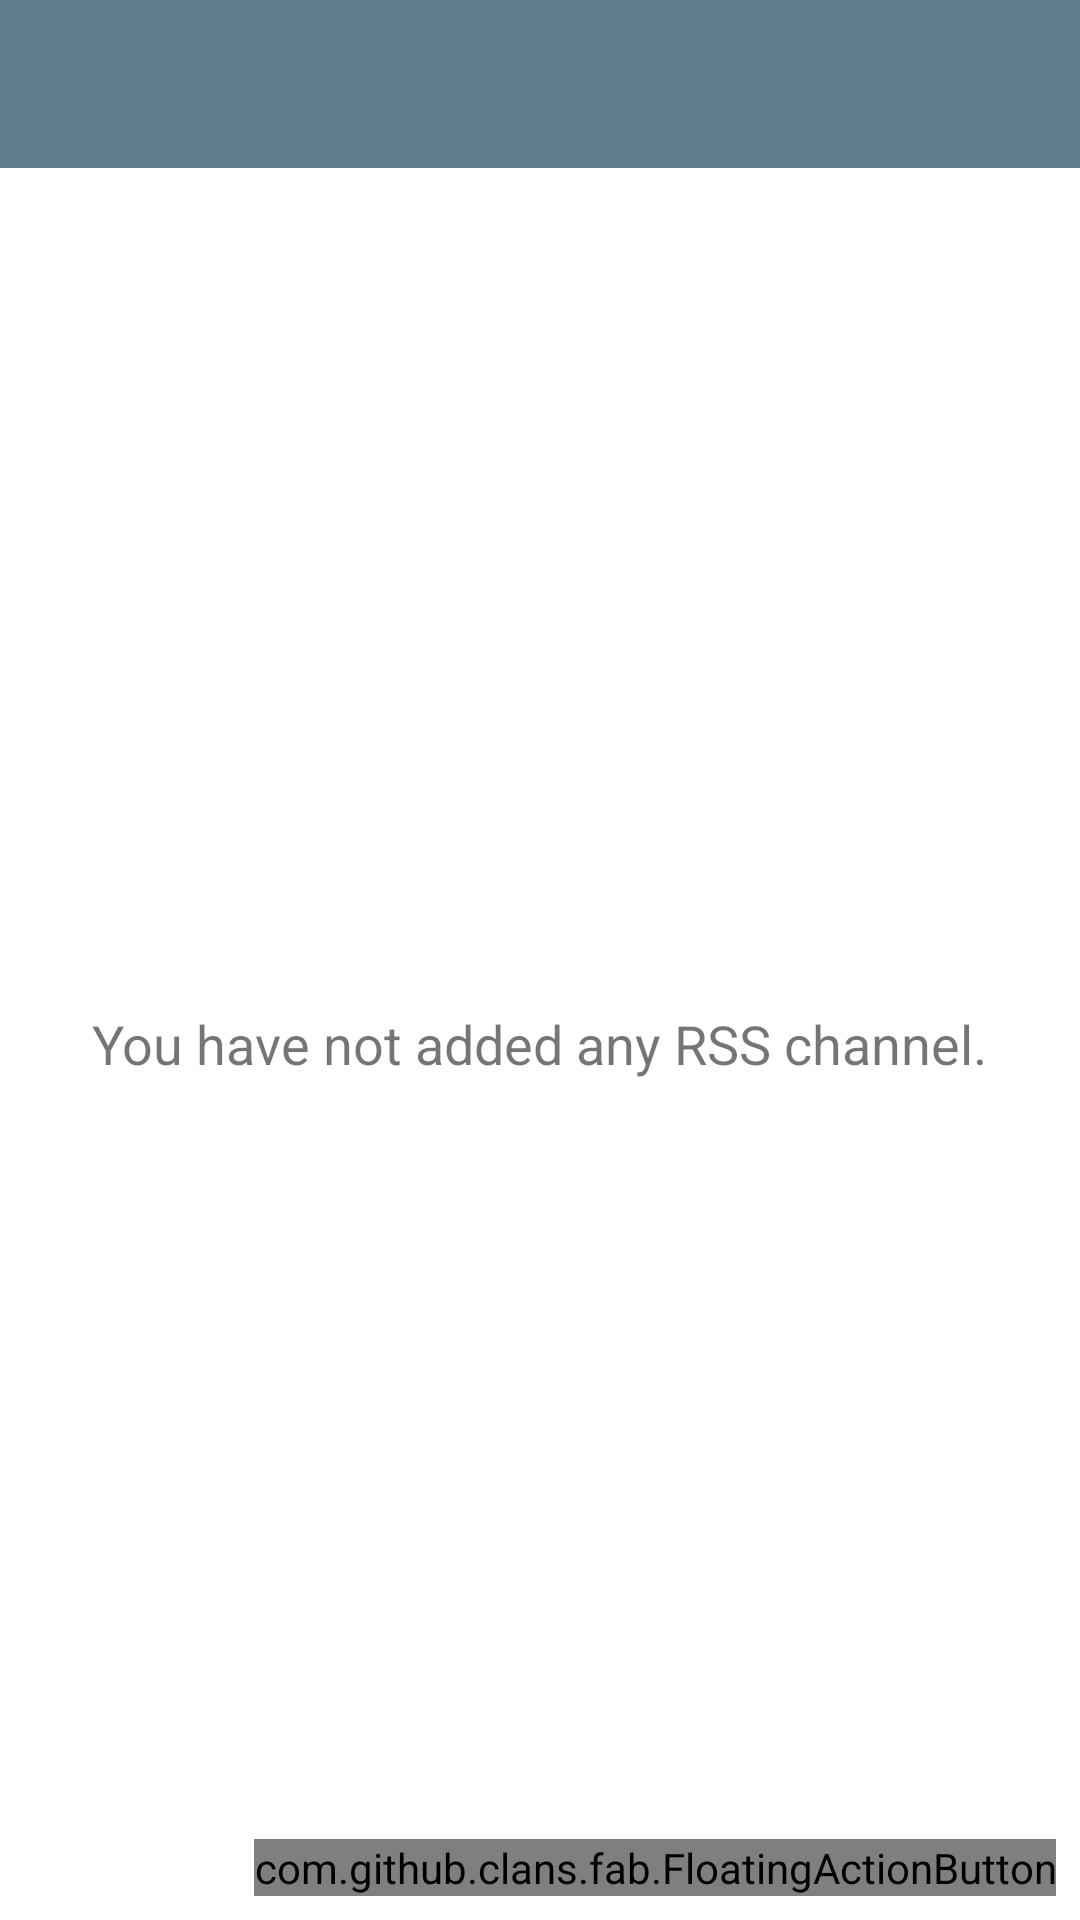

Reconstruct the res/layout file that produces this screen, plus the resources it refers to.
<!-- AndroidManifest.xml: application theme AppTheme -->
<!-- res/layout/activity_sources.xml -->
<?xml version="1.0" encoding="utf-8"?>
<LinearLayout xmlns:android="http://schemas.android.com/apk/res/android"
    xmlns:app="http://schemas.android.com/apk/res-auto"
    xmlns:tools="http://schemas.android.com/tools"
    android:layout_width="match_parent"
    android:layout_height="match_parent"
    android:fitsSystemWindows="true"
    android:orientation="vertical"
    android:background="@color/colorWhite"
    tools:context="workshop.akbolatss.tagsnews.screen.board.BoardActivity">

    <android.support.v7.widget.Toolbar
        android:id="@+id/toolbar"
        android:layout_width="match_parent"
        android:layout_height="?android:actionBarSize"
        android:background="@color/colorPrimary"
        android:popupTheme="@style/ToolbarStyle"
        android:theme="@style/ToolbarStyle" />

    <FrameLayout
        android:layout_width="match_parent"
        android:layout_height="match_parent">

        <ProgressBar
            android:id="@+id/progressBar"
            style="?android:attr/progressBarStyleLarge"
            android:layout_width="wrap_content"
            android:layout_height="wrap_content"
            android:layout_gravity="center_horizontal"
            android:layout_marginBottom="8dp"
            android:visibility="gone" />

        <TextView
            android:id="@+id/tvNoContent"
            android:layout_width="wrap_content"
            android:layout_height="wrap_content"
            android:textSize="18sp"
            android:layout_gravity="center"
            android:text="@string/no_content_rss"
            android:visibility="visible" />

        <android.support.v7.widget.RecyclerView
            android:id="@+id/recyclerView"
            android:layout_width="match_parent"
            android:layout_height="match_parent"
            android:nestedScrollingEnabled="true"
            android:visibility="gone"/>

        <com.github.clans.fab.FloatingActionButton
            android:id="@+id/fabAdd"
            android:layout_width="wrap_content"
            android:layout_height="wrap_content"
            android:layout_gravity="bottom|end"
            android:layout_marginBottom="8dp"
            android:layout_marginEnd="8dp"
            android:src="@drawable/ic_add_white_24dp"
            app:fab_colorNormal="@color/colorAccent"
            app:fab_colorPressed="@color/colorFabPressed"
            app:fab_colorRipple="#99FFFFFF"
            app:fab_hideAnimation="@anim/fab_scale_down"
            app:fab_progress_showBackground="true"
            app:fab_shadowColor="#66000000"
            app:fab_shadowRadius="4dp"
            app:fab_shadowXOffset="1dp"
            app:fab_shadowYOffset="3dp"
            app:fab_showAnimation="@anim/fab_scale_up"
            app:fab_showShadow="true"
            app:fab_size="normal" />
    </FrameLayout>
</LinearLayout>
<!-- resources referenced by this layout -->
<resources>
  <color name="colorAccent">#8BC34A</color>
  <color name="colorFabPressed">#8BC34A</color>
  <color name="colorPrimary">#607D8B</color>
  <color name="colorWhite">#FFFFFF</color>
  <!-- drawable ic_add_white_24dp (drawable) -->
  <vector xmlns:android="http://schemas.android.com/apk/res/android"
          android:width="32dp"
          android:height="32dp"
          android:viewportWidth="24.0"
          android:viewportHeight="24.0">
      <path
          android:fillColor="@color/colorWhite"
          android:pathData="M19,13h-6v6h-2v-6H5v-2h6V5h2v6h6v2z"/>
  </vector>
  <string name="no_content_rss">You have not added any RSS channel.</string>
  <style name="ToolbarStyle" parent="Theme.AppCompat.Light.NoActionBar">
          <item name="colorControlNormal">@color/colorWhite</item>
          
      </style>
  <style name="AppTheme" parent="Theme.AppCompat.DayNight.NoActionBar">
          
          <item name="colorPrimary">@color/colorPrimary</item>
          <item name="colorPrimaryDark">@color/colorPrimaryDark</item>
          <item name="colorAccent">@color/colorAccent</item>
  
          <item name="windowNoTitle">true</item>
          <item name="windowActionBar">false</item>
          <item name="cardViewStyle">@style/CardView</item>
          <item name="android:windowIsTranslucent">true</item>
          
  
          
      </style>
  <color name="colorPrimaryDark">#455A64</color>
</resources>
